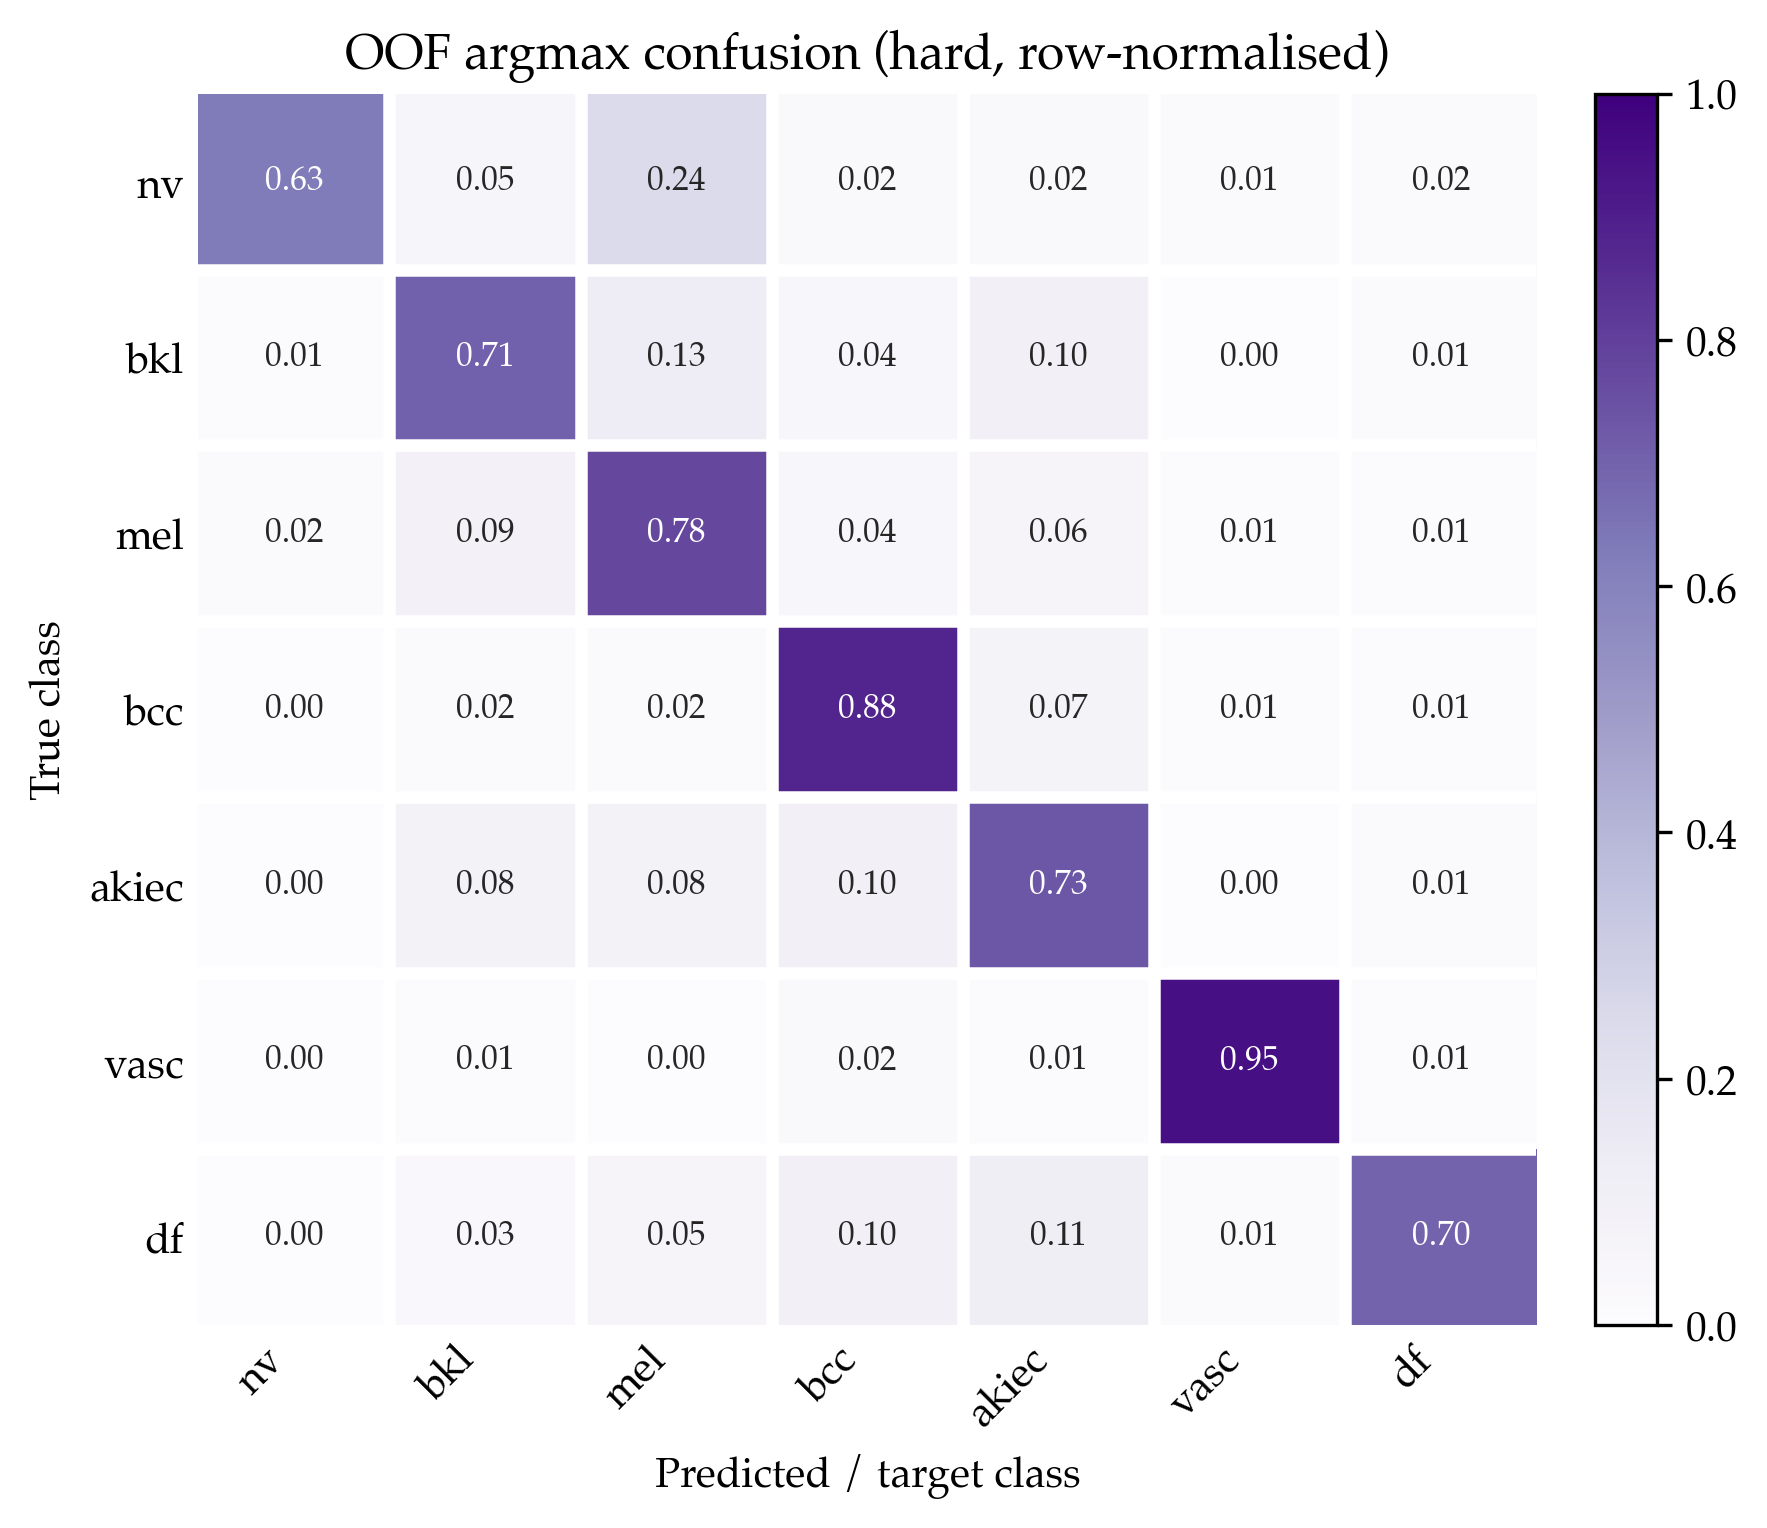

Source data for this figure (header and first rows):
, nv, bkl, mel, bcc, akiec, vasc, df
nv, 0.6274, 0.0546, 0.2415, 0.02388, 0.02017, 0.01444, 0.01795
bkl, 0.009629, 0.707, 0.132, 0.04127, 0.09629, 0.0, 0.01376
mel, 0.01629, 0.08958, 0.7752, 0.04397, 0.057, 0.008143, 0.009772
bcc, 0.0, 0.01529, 0.01529, 0.8807, 0.07034, 0.009174, 0.009174
akiec, 0.0, 0.07895, 0.07895, 0.09649, 0.7325, 0.0, 0.01316
vasc, 0.0, 0.0102, 0.0, 0.02041, 0.0102, 0.949, 0.0102
df, 0.0, 0.0274, 0.05479, 0.09589, 0.1096, 0.0137, 0.6986
